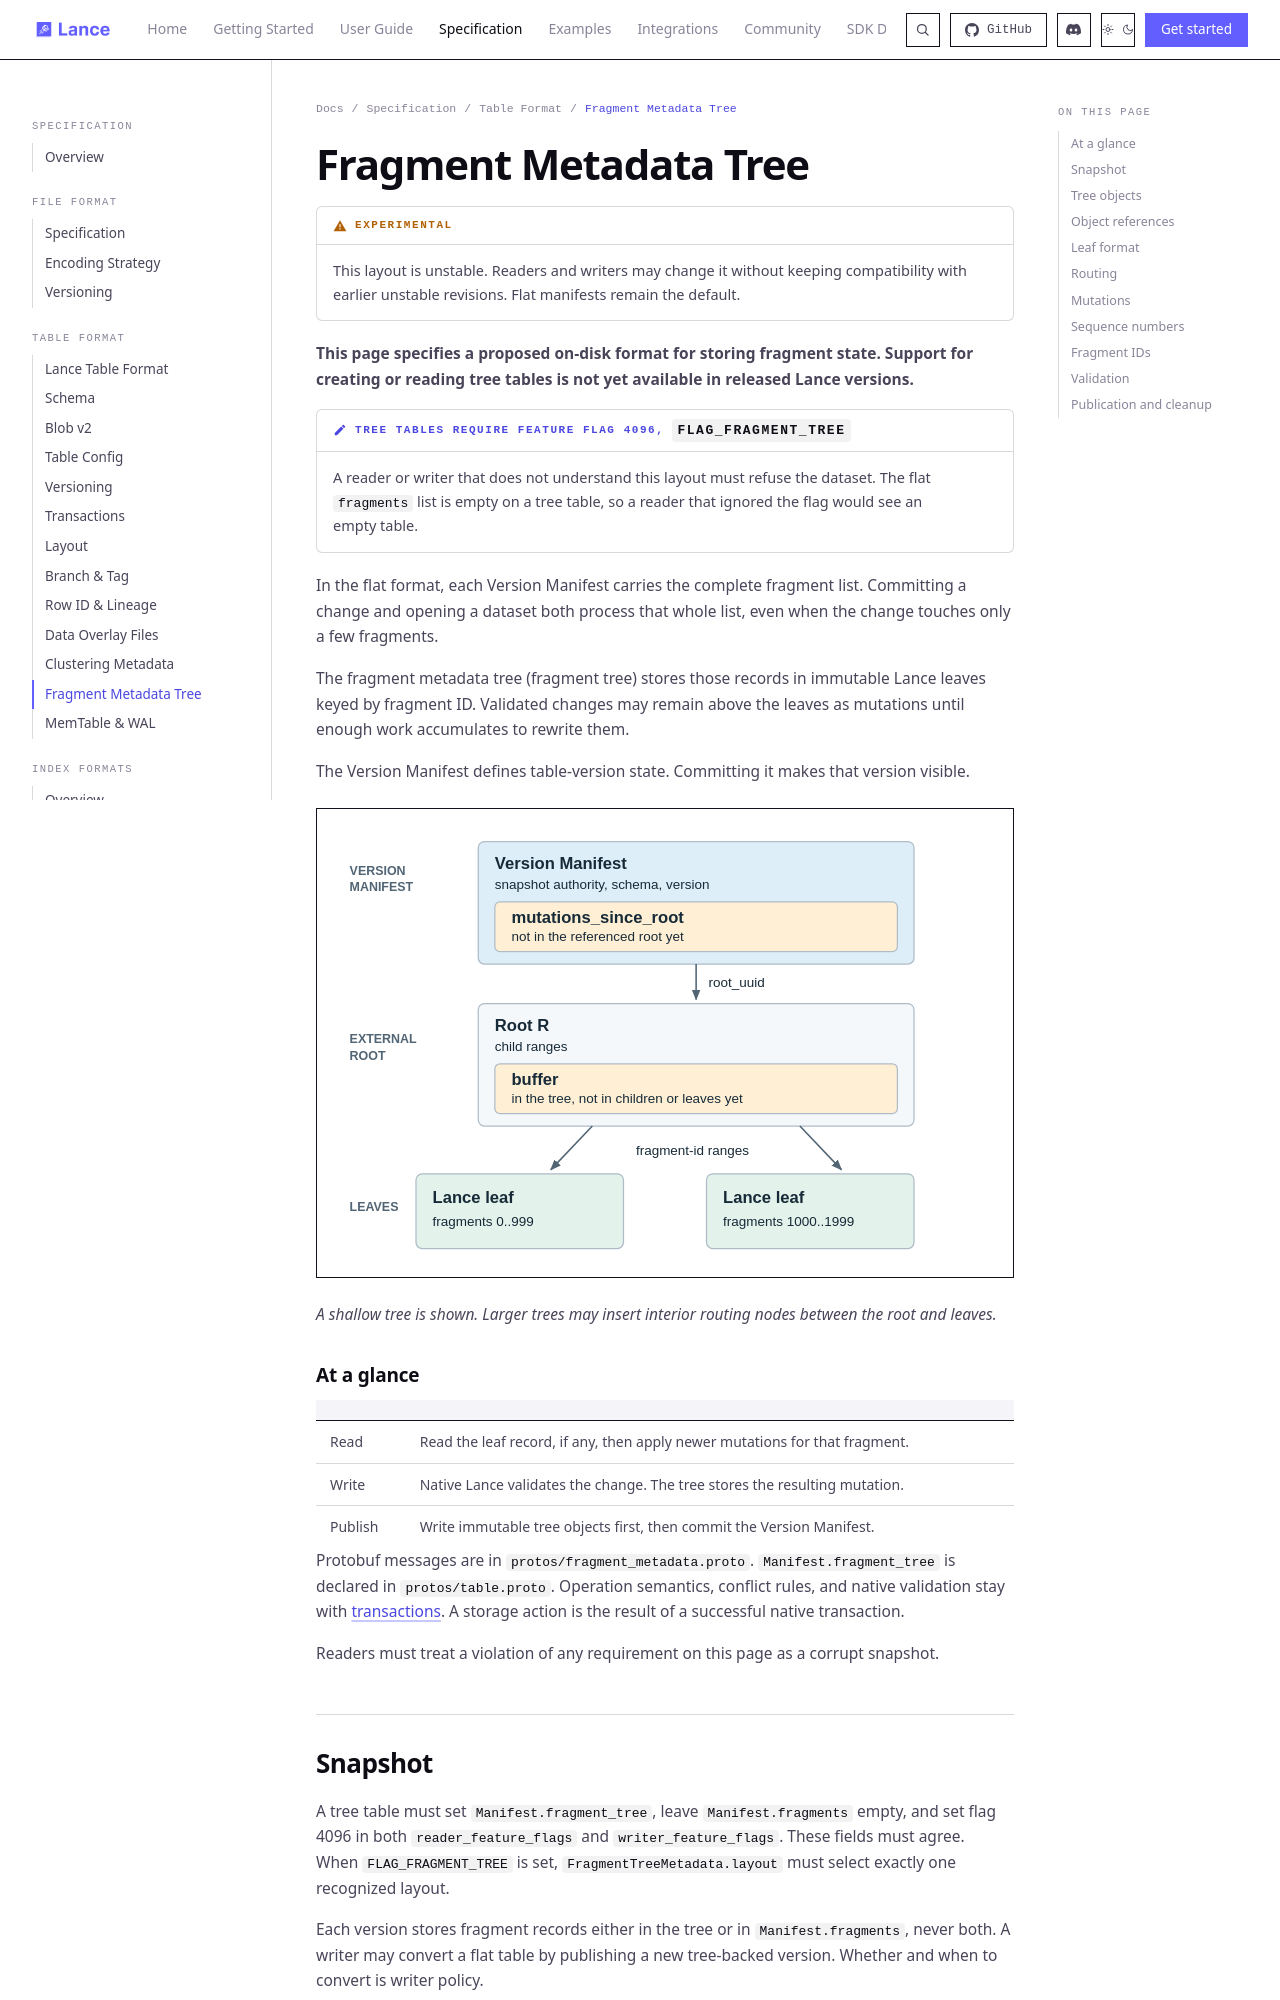

repository: niraj-mx07/lance · page: format/table/fragment_metadata/index.html · generator: mkdocs

# Fragment Metadata Tree

!!! warning "Experimental"

    This layout is unstable. Readers and writers may change it without
    keeping compatibility with earlier unstable revisions. Flat manifests
    remain the default.

**This page specifies a proposed on-disk format for storing fragment state.
Support for creating or reading tree tables is not yet available in released
Lance versions.**

!!! note "Tree tables require feature flag 4096, `FLAG_FRAGMENT_TREE`"

    A reader or writer that does not understand this layout must refuse the
    dataset. The flat `fragments` list is empty on a tree table, so a reader
    that ignored the flag would see an empty table.

In the flat format, each Version Manifest carries the complete fragment list.
Committing a change and opening a dataset both process that whole list, even
when the change touches only a few fragments.

The fragment metadata tree (fragment tree) stores those records in immutable
Lance leaves keyed by fragment ID. Validated changes may remain above the leaves as
mutations until enough work accumulates to rewrite them.

The Version Manifest defines table-version state. Committing it makes that
version visible.

![Fragment metadata tree](fragment_metadata_tree.svg)

*A shallow tree is shown. Larger trees may insert interior routing nodes between
the root and leaves.*

### At a glance

| | |
|---|---|
| Read | Read the leaf record, if any, then apply newer mutations for that fragment. |
| Write | Native Lance validates the change. The tree stores the resulting mutation. |
| Publish | Write immutable tree objects first, then commit the Version Manifest. |

Protobuf messages are in `protos/fragment_metadata.proto`.
`Manifest.fragment_tree` is declared in `protos/table.proto`. Operation
semantics, conflict rules, and native validation stay with
[transactions](transaction.md). A storage action is the result of a successful
native transaction.

Readers must treat a violation of any requirement on this page as a corrupt
snapshot.

## Snapshot

A tree table must set `Manifest.fragment_tree`, leave `Manifest.fragments`
empty, and set flag 4096 in both `reader_feature_flags` and
`writer_feature_flags`. These fields must agree. When `FLAG_FRAGMENT_TREE`
is set, `FragmentTreeMetadata.layout` must select exactly one recognized layout.

Each version stores fragment records either in the tree or in
`Manifest.fragments`, never both. A writer may convert a flat table by
publishing a new tree-backed version. Whether and when to convert is
writer policy.

A `FragmentTree` must contain exactly one of an inline root or a
`root_uuid`.

An inline root carries the complete `FragmentTreeRoot` in the Version
Manifest. `mutations_since_root` must be empty.

An external root named by `root_uuid` belongs to the current dataset.
`root_uuid` must contain exactly 16 bytes, in the order of the UUID's hexadecimal
digits. Its path is `_bt/root/{uuid}.root`, with lowercase hexadecimal digits and
hyphens after digits 8, 12, 16, and 20. Readers must reject any other byte length.
`mutations_since_root` contains every mutation in this version that is not
represented by that root. Readers must not follow a mutation chain.

```
Version Manifest N
├─ root_uuid ──────────► Root R
└─ mutations_since_root

fragment state N = Root R + mutations_since_root
```

Opening a version requires its Version Manifest and at most one external root.
Version history is not consulted.

`buffer` on a root or interior holds mutations already in the tree that have
not been pushed to that node's children.
